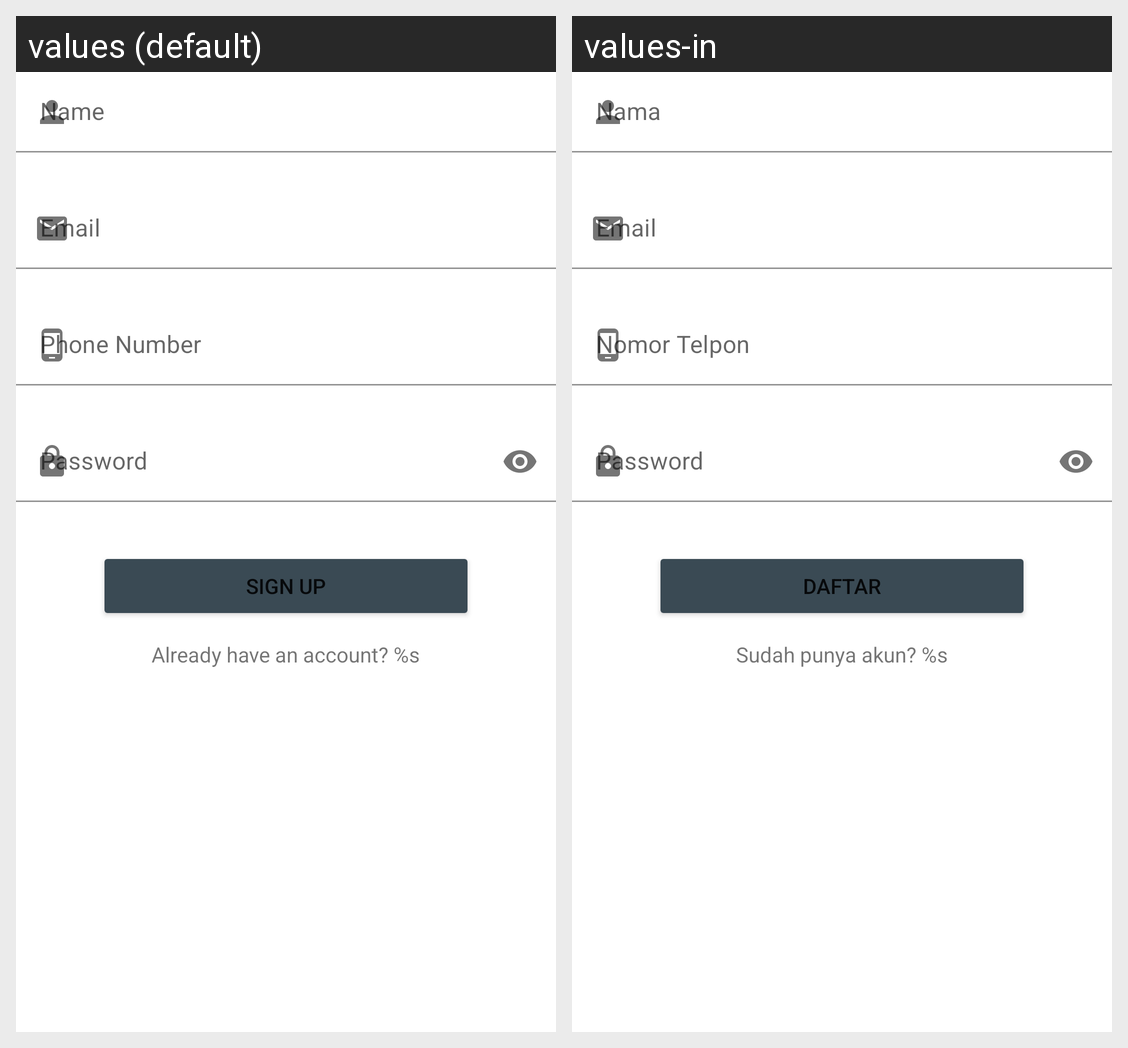

Translations of the strings shown on this Android screen, per locale in the grid:
Android screen res/layout/view_register_user.xml rendered under 2 locales, left to right: values (default), values-in. Device: Nexus 5 (rendered at 1080×1920; each locale shown at half size, 540×960, under a caption strip naming it); theme NoActionBarAppTheme.
Strings drawn on this screen, with the default value and each locale's value (text and hints the layout hard-codes, and strings that could not be matched under every locale, appear in the picture but are not listed):

name
  values: Name
  values-in: Nama

email
  values: Email
  values-in: Email

phone_number
  values: Phone Number
  values-in: Nomor Telpon

password
  values: Password
  values-in: Password

signup
  values: Sign up
  values-in: Daftar

have_an_account
  values: Already have an account? %s
  values-in: Sudah punya akun? %s
